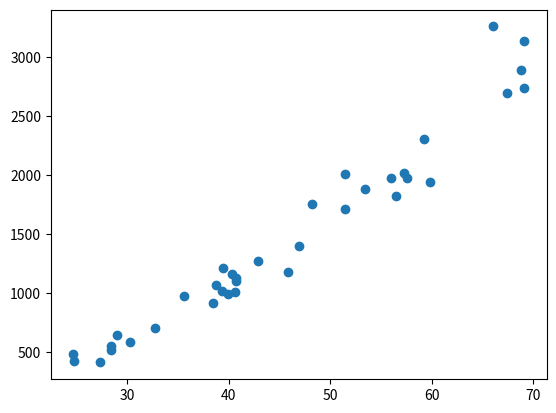

Write the Python code that produced this figure.
""" This code is am example of a complete bayesian analysis.
    Data are taken from table 15.5 of Dekking, et.al, "A Modern Introduction to
    Probability and Statistics" """

import numpy as np
import matplotlib.pyplot as plt

print("Bayesian model of Density and Hardness of Australian Timber")

Data = np.array([ 
   [24.7,484],
   [24.8,427],
   [27.3,413],
   [28.4,517],
   [28.4,549],
   [29.0,648],
   [30.3,587],
   [32.7,704],
   [35.6,979],
   [38.5,914],
   [38.8,1070],
   [39.3,1020],
   [39.4,1210],
   [39.9,989],
   [40.3,1160],
   [40.6,1010],
   [40.7,1100],
   [40.7,1130],
   [42.9,1270],
   [45.8,1180],
   [46.9,1400],
   [48.2,1760],
   [51.5,1710],
   [51.5,2010],
   [53.4,1880],
   [56.0,1980],
   [56.5,1820],
   [57.3,2020],
   [57.6,1980],
   [59.2,2310],
   [59.8,1940],
   [66.0,3260],
   [67.4,2700],
   [68.8,2890],
   [69.1,2740],
   [69.1,3140]])
print("Data: ", Data)

plt.scatter(Data[:,0],Data[:,1])
plt.show()


